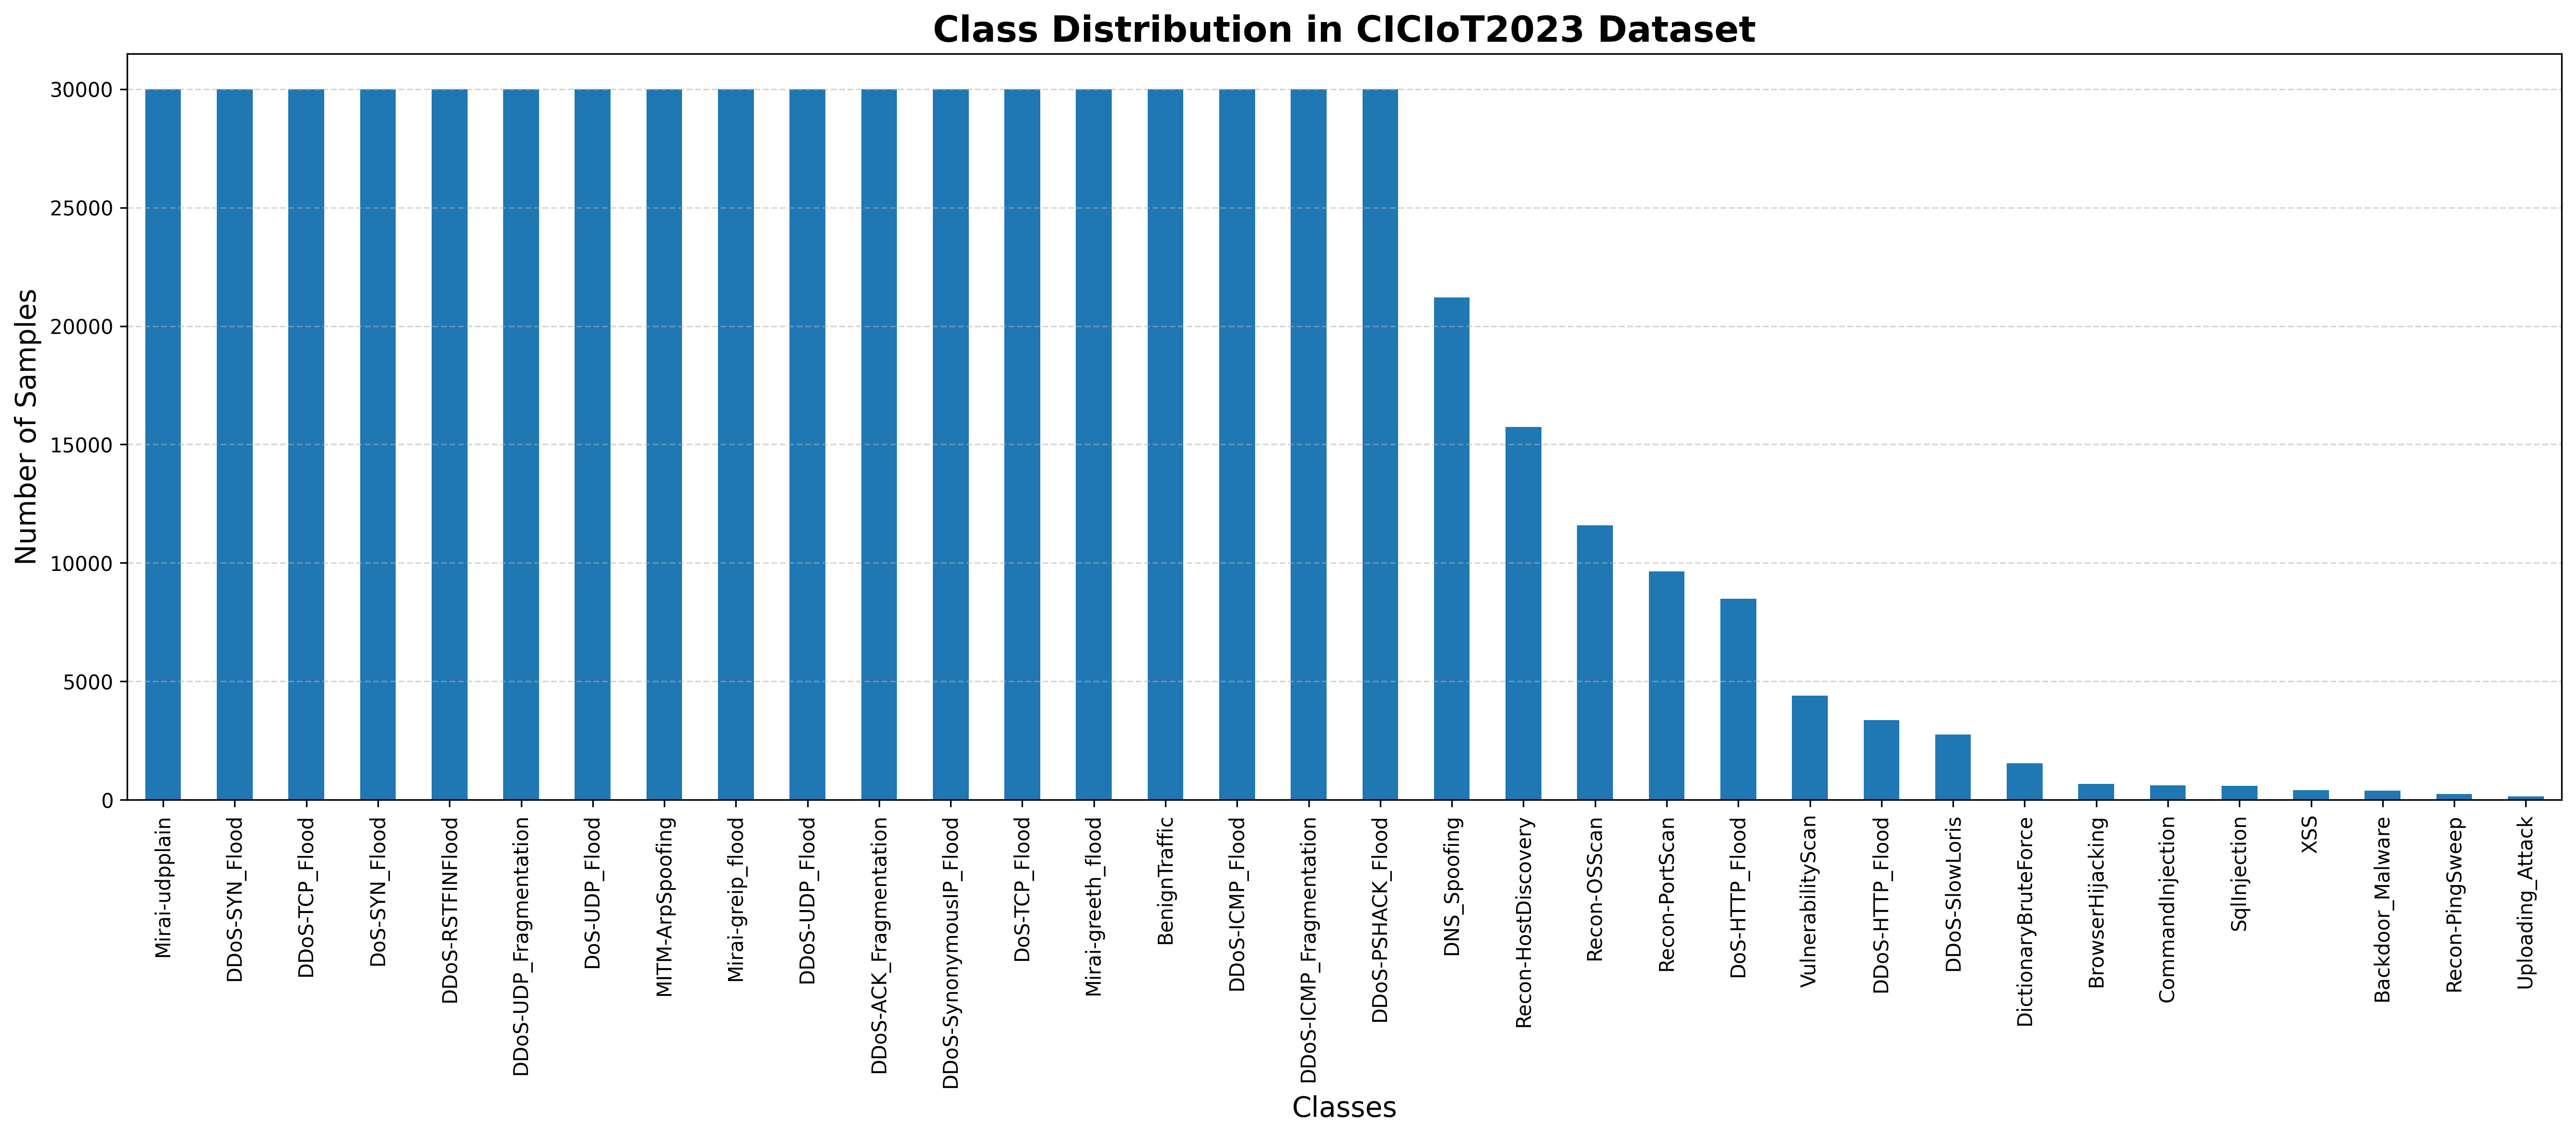

Data behind this chart, as committed beside it:
label, count
Mirai-udpplain, 30000
DDoS-SYN_Flood, 30000
DDoS-TCP_Flood, 30000
DoS-SYN_Flood, 30000
DDoS-RSTFINFlood, 30000
DDoS-UDP_Fragmentation, 30000
DoS-UDP_Flood, 30000
MITM-ArpSpoofing, 30000
Mirai-greip_flood, 30000
DDoS-UDP_Flood, 30000
DDoS-ACK_Fragmentation, 30000
DDoS-SynonymousIP_Flood, 30000
DoS-TCP_Flood, 30000
Mirai-greeth_flood, 30000
BenignTraffic, 30000
DDoS-ICMP_Flood, 30000
DDoS-ICMP_Fragmentation, 30000
DDoS-PSHACK_Flood, 30000
DNS_Spoofing, 21214
Recon-HostDiscovery, 15737
Recon-OSScan, 11587
Recon-PortScan, 9648
DoS-HTTP_Flood, 8487
VulnerabilityScan, 4396
DDoS-HTTP_Flood, 3371
DDoS-SlowLoris, 2757
DictionaryBruteForce, 1541
BrowserHijacking, 665
CommandInjection, 620
SqlInjection, 590
XSS, 414
Backdoor_Malware, 392
Recon-PingSweep, 249
Uploading_Attack, 140
